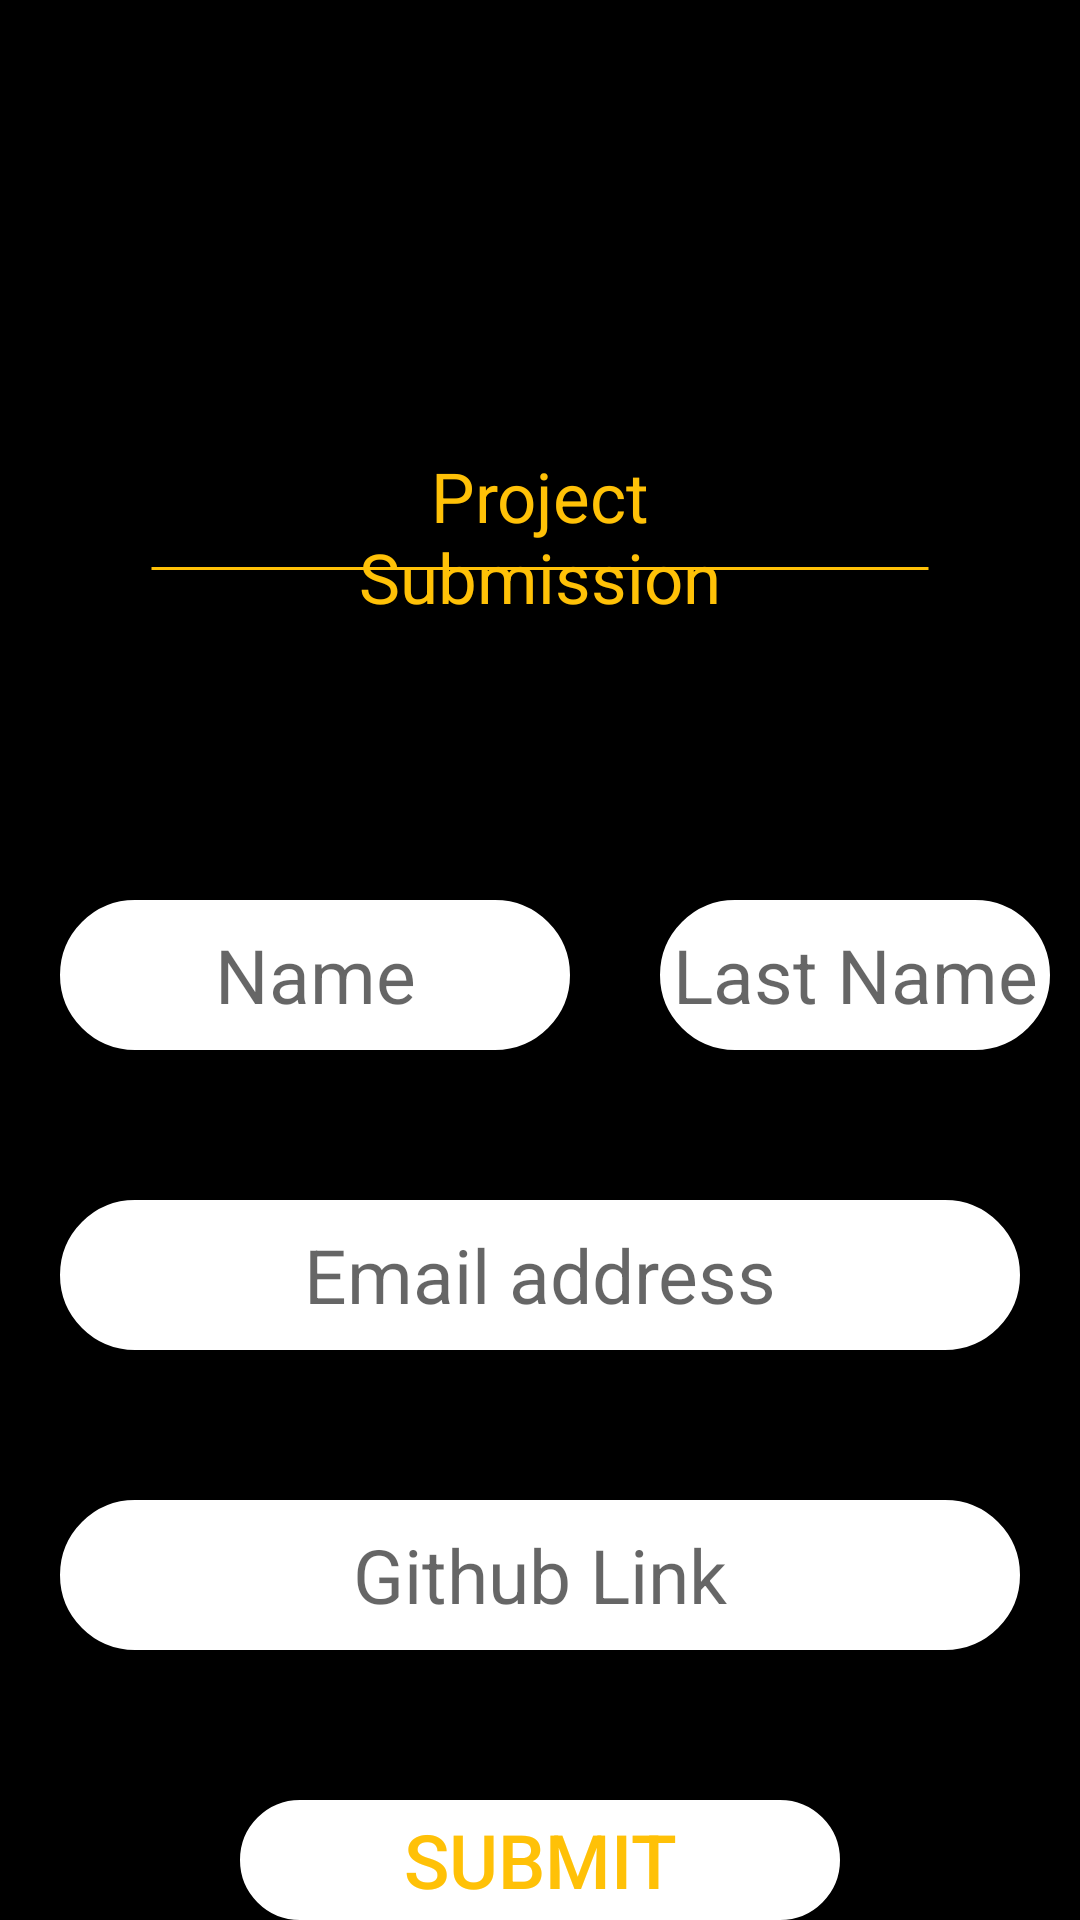

The Android layout XML behind this screen, and the referenced resources:
<!-- AndroidManifest.xml: application theme AppTheme -->
<!-- res/layout/activity_submission.xml -->
<?xml version="1.0" encoding="utf-8"?>
<RelativeLayout xmlns:android="http://schemas.android.com/apk/res/android"
    xmlns:app="http://schemas.android.com/apk/res-auto"
    xmlns:tools="http://schemas.android.com/tools"
    android:layout_width="match_parent"
    android:layout_height="match_parent"
    tools:context=".SubmissionActivity"
    android:background="#000000">

    <TextView
        android:layout_width="wrap_content"
        android:layout_height="150dp"
        android:orientation="horizontal"
        android:background="@drawable/gads"
        android:id="@+id/gads_logo"/>

    <TextView
        android:id="@+id/textView"
        android:layout_width="wrap_content"
        android:layout_height="wrap_content"
        android:layout_alignParentStart="true"
        android:layout_alignParentTop="true"
        android:layout_marginStart="100dp"
        android:layout_marginRight="70dp"
        android:layout_marginLeft="70dp"
        android:layout_marginEnd="100dp"
        android:layout_marginTop="150dp"
        android:text="Project Submission"
        android:textAlignment="center"
        android:textColor="@color/yellow"
        android:textSize="23dp"/>

    <TextView
        android:layout_width="match_parent"
        android:layout_height="wrap_content"
        android:layout_alignParentStart="true"
        android:layout_alignParentTop="true"
        android:layout_marginTop="180dp"
        android:layout_marginLeft="50dp"
        android:layout_marginRight="50dp"
        android:background="@drawable/line"/>

    <EditText
        android:id="@+id/name"
        android:layout_width="170dp"
        android:layout_height="50dp"
        android:layout_alignParentStart="true"
        android:layout_alignParentTop="true"
        android:layout_marginTop="300dp"
        android:layout_marginLeft="20dp"
        android:hint="Name"
        android:textSize="25dp"
        android:textAlignment="center"
        android:background="@drawable/submitborder"/>

    <EditText
        android:id="@+id/last_name"
        android:layout_width="170dp"
        android:layout_height="50dp"
        android:layout_alignParentStart="true"
        android:layout_alignParentTop="true"
        android:layout_marginStart="220dp"
        android:layout_marginTop="300dp"
        android:layout_marginRight="20dp"
        android:layout_marginEnd="10dp"
        android:layout_marginBottom="10dp"
        android:background="@drawable/submitborder"
        android:hint="Last Name"
        android:textAlignment="center"
        android:textSize="25dp" />

    <EditText
        android:id="@+id/email_address"
        android:layout_width="match_parent"
        android:layout_height="50dp"
        android:layout_alignParentStart="true"
        android:layout_alignParentTop="true"
        android:layout_marginTop="400dp"
        android:layout_marginLeft="20dp"
        android:layout_marginRight="20dp"
        android:background="@drawable/submitborder"
        android:hint="Email address"
        android:textSize="25dp"
        android:textAlignment="center"/>


    <EditText
        android:id="@+id/github_link"
        android:layout_width="match_parent"
        android:layout_height="50dp"
        android:layout_alignParentStart="true"
        android:layout_alignParentTop="true"
        android:layout_marginTop="500dp"
        android:layout_marginLeft="20dp"
        android:layout_marginRight="20dp"
        android:background="@drawable/submitborder"
        android:hint="Github Link"
        android:textSize="25dp"
        android:textAlignment="center"/>

    <Button
        android:id="@+id/submit_button"
        android:layout_width="match_parent"
        android:layout_height="50dp"
        android:layout_alignParentStart="true"
        android:layout_alignParentTop="true"
        android:layout_marginTop="600dp"
        android:layout_marginLeft="80dp"
        android:layout_marginRight="80dp"
        android:background="@drawable/submitborder"
        android:textAlignment="center"
        android:text="Submit"
        android:textSize="25dp"
        android:textColor="@color/yellow"/>


</RelativeLayout>
<!-- resources referenced by this layout -->
<resources>
  <color name="yellow">#FFC107</color>
  <!-- drawable line (drawable) -->
  <?xml version="1.0" encoding="utf-8"?>
  <shape xmlns:android="http://schemas.android.com/apk/res/android"
      android:shape="line"
      >
      <size
          android:width="150dp"
          android:height="10dp"
          />
      <solid
          android:color="#FFC107"/>
      <stroke
          android:width="1dp"
          android:color="#FFC107"/>
  
  
  </shape>
  <!-- drawable submitborder (drawable) -->
  <?xml version="1.0" encoding="utf-8"?>
  <shape xmlns:android="http://schemas.android.com/apk/res/android">
      <corners
          android:radius="100dp"/>
      <stroke
          android:color="@color/white"
          android:width="5dp"
          />
      <solid
          android:color="@color/white"
          />
  </shape>
  <style name="AppTheme" parent="Theme.AppCompat.Light.NoActionBar">
          
          <item name="colorPrimary">#000000</item>
          <item name="colorPrimaryDark">@color/colorPrimaryDark</item>
          <item name="colorAccent">@color/design_default_color_primary_variant</item>
  
      </style>
  <color name="white">#FFFFFF</color>
  <color name="colorPrimaryDark">@color/black</color>
  <color name="black">#0E0D0D</color>
</resources>
